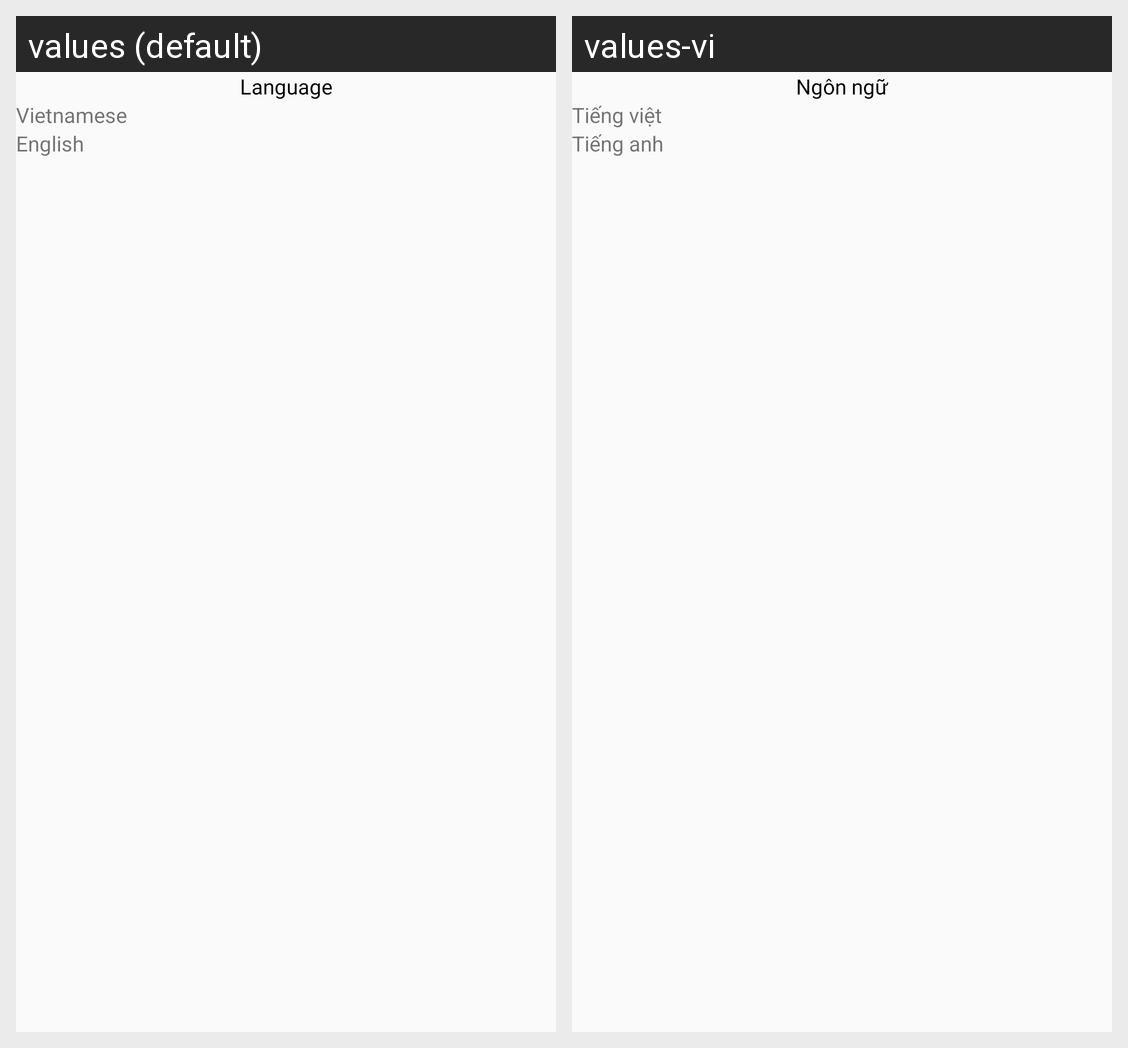

Here is an Android app screen in its default locale and in the app's own translations. Write out the translated-string differences for the strings that appear on this screen.
Android screen res/layout/dialog_setup_language.xml rendered under 2 locales, left to right: values (default), values-vi. Device: Nexus 5 (rendered at 1080×1920; each locale shown at half size, 540×960, under a caption strip naming it); theme Theme.AppCC.
Strings drawn on this screen, with the default value and each locale's value (text and hints the layout hard-codes, and strings that could not be matched under every locale, appear in the picture but are not listed):

language
  values: Language
  values-vi: Ngôn ngữ

vietnamese
  values: Vietnamese
  values-vi: Tiếng việt

english
  values: English
  values-vi: Tiếng anh
